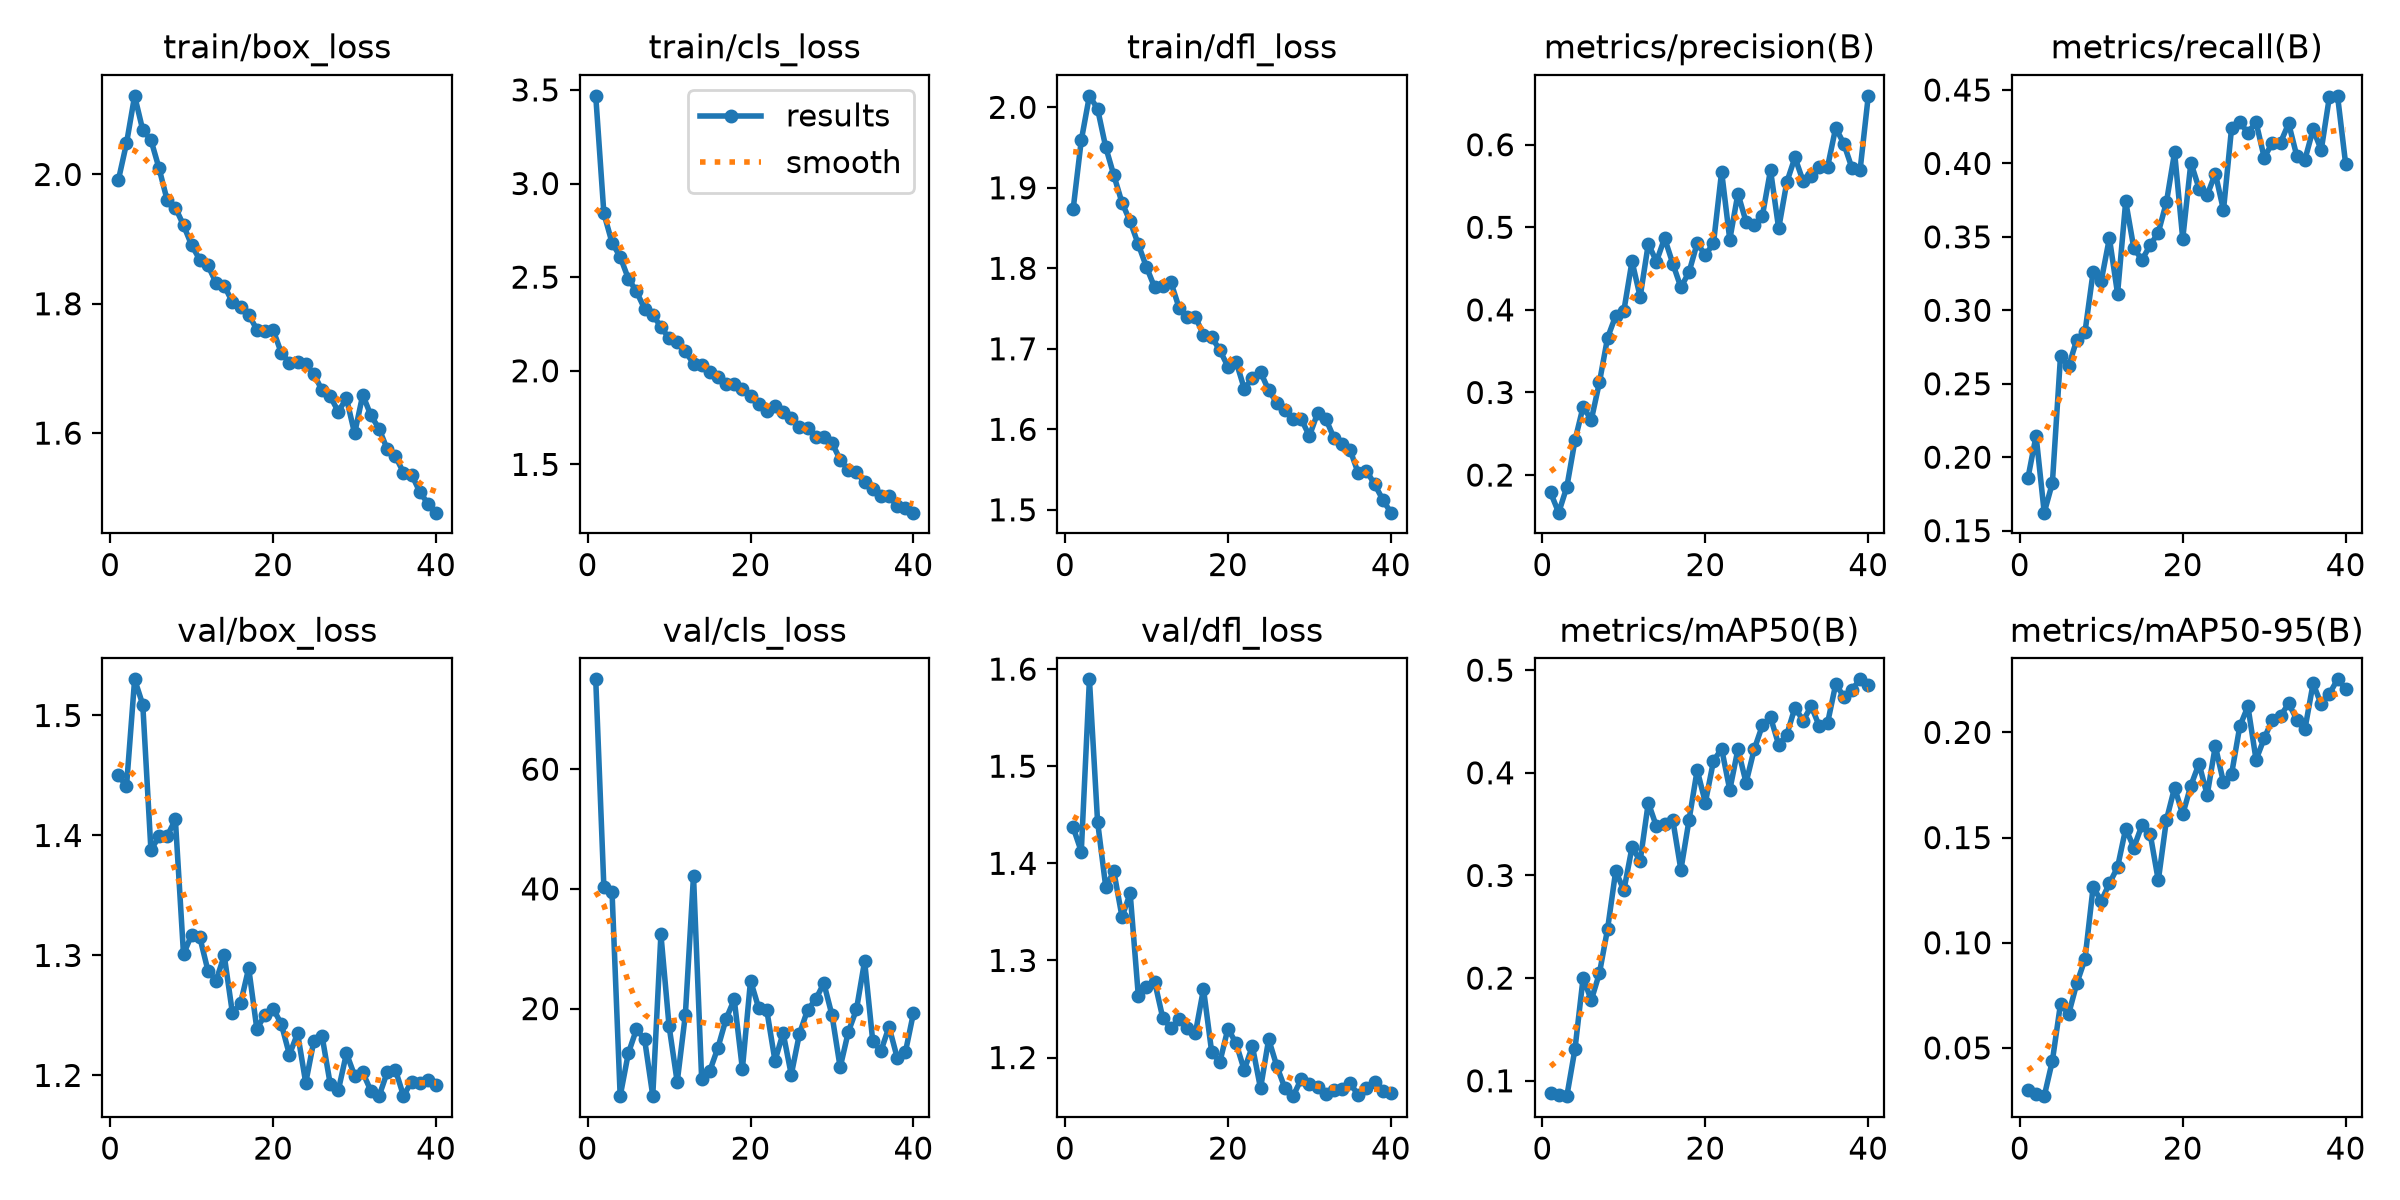

Data behind this chart, as committed beside it:
epoch, time, train/box_loss, train/cls_loss, train/dfl_loss, metrics/precision(B), metrics/recall(B), metrics/mAP50(B), metrics/mAP50-95(B), val/box_loss, val/cls_loss, val/dfl_loss, lr/pg0, lr/pg1, lr/pg2
1, 160.6, 1.991, 3.468, 1.873, 0.1789, 0.1858, 0.08762, 0.03023, 1.45, 75.01, 1.437, 0.0005533, 0.0005533, 0.0005533
2, 318, 2.048, 2.84, 1.959, 0.1545, 0.2146, 0.08618, 0.0283, 1.441, 40.27, 1.412, 0.001081, 0.001081, 0.001081
3, 470.9, 2.122, 2.684, 2.014, 0.1856, 0.1622, 0.08502, 0.02707, 1.53, 39.55, 1.589, 0.001582, 0.001582, 0.001582
4, 633.3, 2.068, 2.609, 1.998, 0.2419, 0.1824, 0.1309, 0.04384, 1.509, 5.372, 1.443, 0.001543, 0.001543, 0.001543
5, 794.4, 2.054, 2.492, 1.951, 0.2828, 0.269, 0.2003, 0.07103, 1.388, 12.53, 1.376, 0.001502, 0.001502, 0.001502
6, 953.6, 2.009, 2.423, 1.915, 0.2666, 0.2619, 0.1785, 0.06617, 1.399, 16.55, 1.392, 0.001461, 0.001461, 0.001461
7, 1109, 1.96, 2.331, 1.881, 0.3122, 0.2801, 0.2047, 0.08072, 1.399, 14.84, 1.345, 0.001419, 0.001419, 0.001419
8, 1267, 1.949, 2.299, 1.858, 0.3662, 0.2851, 0.2478, 0.09215, 1.413, 5.442, 1.369, 0.001378, 0.001378, 0.001378
9, 1428, 1.922, 2.234, 1.83, 0.3929, 0.326, 0.3043, 0.1264, 1.301, 32.39, 1.264, 0.001337, 0.001337, 0.001337
10, 1589, 1.891, 2.174, 1.802, 0.3989, 0.3202, 0.2854, 0.1199, 1.317, 17.1, 1.273, 0.001296, 0.001296, 0.001296
11, 1745, 1.868, 2.156, 1.776, 0.4588, 0.3492, 0.3274, 0.1282, 1.315, 7.73, 1.278, 0.001254, 0.001254, 0.001254
12, 1904, 1.859, 2.103, 1.778, 0.4158, 0.3113, 0.3142, 0.1359, 1.287, 18.99, 1.241, 0.001213, 0.001213, 0.001213
13, 2060, 1.832, 2.038, 1.783, 0.4799, 0.3742, 0.3709, 0.1543, 1.279, 42.18, 1.23, 0.001172, 0.001172, 0.001172
14, 2218, 1.828, 2.028, 1.751, 0.4586, 0.3422, 0.3478, 0.1453, 1.3, 8.314, 1.239, 0.001131, 0.001131, 0.001131
15, 2380, 1.803, 1.991, 1.739, 0.4868, 0.3344, 0.3506, 0.1559, 1.252, 9.591, 1.23, 0.001089, 0.001089, 0.001089
16, 2544, 1.796, 1.967, 1.74, 0.4561, 0.3443, 0.3543, 0.1518, 1.26, 13.47, 1.225, 0.001048, 0.001048, 0.001048
17, 2704, 1.783, 1.932, 1.717, 0.4273, 0.3529, 0.3055, 0.1296, 1.289, 18.28, 1.271, 0.001007, 0.001007, 0.001007
18, 2862, 1.76, 1.927, 1.714, 0.4458, 0.3736, 0.354, 0.1584, 1.239, 21.53, 1.206, 0.0009656, 0.0009656, 0.0009656
19, 3031, 1.759, 1.903, 1.698, 0.4807, 0.4076, 0.4028, 0.1737, 1.251, 9.923, 1.195, 0.0009244, 0.0009244, 0.0009244
20, 5937, 1.759, 1.863, 1.678, 0.4662, 0.3487, 0.3709, 0.161, 1.256, 24.69, 1.23, 0.0008831, 0.0008831, 0.0008831
21, 6815, 1.724, 1.824, 1.684, 0.4807, 0.4005, 0.4115, 0.1747, 1.243, 20.1, 1.215, 0.0008418, 0.0008418, 0.0008418
22, 7718, 1.709, 1.786, 1.651, 0.5673, 0.3829, 0.4234, 0.1851, 1.217, 19.7, 1.187, 0.0008006, 0.0008006, 0.0008006
23, 7876, 1.71, 1.813, 1.663, 0.485, 0.3784, 0.3833, 0.1703, 1.235, 11.28, 1.212, 0.0007593, 0.0007593, 0.0007593
24, 8030, 1.706, 1.78, 1.671, 0.5407, 0.3931, 0.423, 0.1936, 1.194, 15.93, 1.168, 0.0007181, 0.0007181, 0.0007181
25, 8187, 1.691, 1.747, 1.649, 0.5066, 0.3682, 0.3904, 0.1762, 1.229, 8.958, 1.219, 0.0006768, 0.0006768, 0.0006768
26, 8341, 1.666, 1.701, 1.633, 0.5026, 0.4244, 0.4229, 0.1803, 1.233, 15.77, 1.191, 0.0006355, 0.0006355, 0.0006355
27, 8498, 1.657, 1.696, 1.625, 0.5139, 0.4279, 0.4461, 0.2028, 1.193, 19.76, 1.168, 0.0005943, 0.0005943, 0.0005943
28, 8657, 1.633, 1.645, 1.612, 0.5693, 0.421, 0.454, 0.2124, 1.188, 21.56, 1.16, 0.000553, 0.000553, 0.000553
29, 8809, 1.654, 1.647, 1.613, 0.4985, 0.428, 0.4274, 0.187, 1.218, 24.23, 1.178, 0.0005118, 0.0005118, 0.0005118
30, 8957, 1.599, 1.615, 1.592, 0.5547, 0.404, 0.4372, 0.1971, 1.2, 18.88, 1.173, 0.0004705, 0.0004705, 0.0004705
31, 9121, 1.659, 1.525, 1.62, 0.5846, 0.414, 0.4635, 0.2061, 1.202, 10.18, 1.17, 0.0004293, 0.0004293, 0.0004293
32, 9293, 1.627, 1.469, 1.613, 0.5558, 0.4142, 0.4509, 0.2078, 1.187, 16.1, 1.163, 0.000388, 0.000388, 0.000388
33, 9438, 1.607, 1.457, 1.59, 0.5621, 0.4272, 0.4648, 0.2138, 1.183, 19.86, 1.166, 0.0003467, 0.0003467, 0.0003467
34, 9584, 1.575, 1.404, 1.582, 0.5733, 0.405, 0.4452, 0.2061, 1.203, 27.92, 1.168, 0.0003055, 0.0003055, 0.0003055
35, 9729, 1.564, 1.367, 1.574, 0.573, 0.4027, 0.4484, 0.2016, 1.205, 14.56, 1.173, 0.0002642, 0.0002642, 0.0002642
36, 9874, 1.539, 1.331, 1.545, 0.6205, 0.4232, 0.4863, 0.2233, 1.183, 12.91, 1.161, 0.000223, 0.000223, 0.000223
37, 10018, 1.536, 1.329, 1.548, 0.6011, 0.4092, 0.4743, 0.2133, 1.195, 16.96, 1.168, 0.0001817, 0.0001817, 0.0001817
38, 10164, 1.509, 1.278, 1.532, 0.5716, 0.4453, 0.481, 0.2183, 1.194, 11.8, 1.174, 0.0001404, 0.0001404, 0.0001404
39, 10338, 1.491, 1.267, 1.513, 0.5699, 0.446, 0.491, 0.2252, 1.197, 12.68, 1.165, 9.91865e-05, 9.91865e-05, 9.91865e-05
40, 10484, 1.477, 1.242, 1.496, 0.6592, 0.3994, 0.4855, 0.2207, 1.192, 19.29, 1.163, 5.79283e-05, 5.79283e-05, 5.79283e-05
